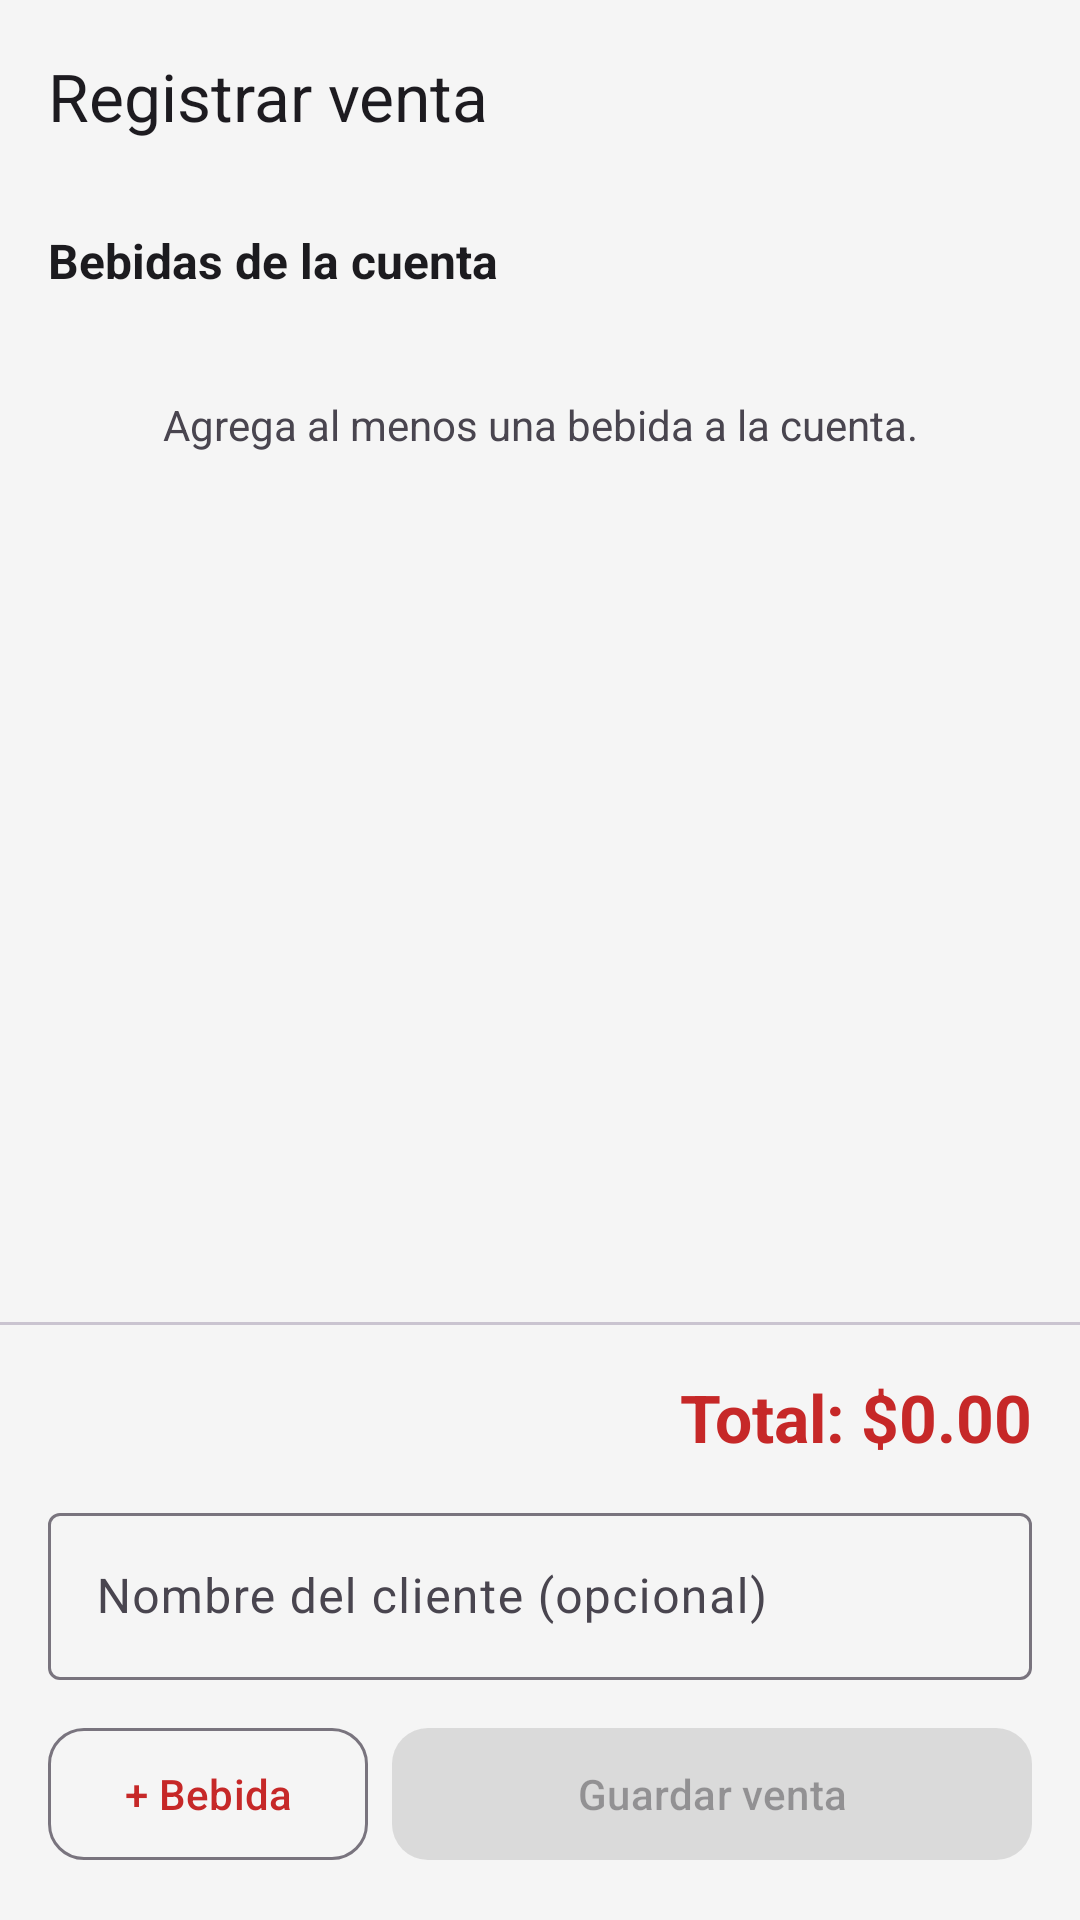

Write the Android layout XML for this screen, with the resource values it uses.
<!-- AndroidManifest.xml: application theme Theme.SrClamatos -->
<!-- res/layout/activity_registrar_venta.xml -->
<?xml version="1.0" encoding="utf-8"?>
<LinearLayout
    xmlns:android="http://schemas.android.com/apk/res/android"
    xmlns:app="http://schemas.android.com/apk/res-auto"
    android:layout_width="match_parent"
    android:layout_height="match_parent"
    android:orientation="vertical"
    android:background="@color/fondo">

    <com.google.android.material.appbar.MaterialToolbar
        android:id="@+id/toolbar"
        android:layout_width="match_parent"
        android:layout_height="?attr/actionBarSize"
        app:title="@string/titulo_registrar_venta" />

    
    <TextView
        android:layout_width="match_parent"
        android:layout_height="wrap_content"
        android:text="Bebidas de la cuenta"
        android:textSize="16sp"
        android:textStyle="bold"
        android:textColor="@color/texto_primario"
        android:paddingHorizontal="16dp"
        android:paddingTop="12dp"
        android:paddingBottom="4dp" />

    <TextView
        android:id="@+id/text_sin_bebidas"
        android:layout_width="match_parent"
        android:layout_height="80dp"
        android:text="Agrega al menos una bebida a la cuenta."
        android:gravity="center"
        android:textSize="14sp"
        android:textColor="@color/texto_secundario" />

    <androidx.recyclerview.widget.RecyclerView
        android:id="@+id/recycler_detalles"
        android:layout_width="match_parent"
        android:layout_height="0dp"
        android:layout_weight="1"
        android:padding="8dp"
        android:clipToPadding="false" />

    
    <com.google.android.material.divider.MaterialDivider
        android:layout_width="match_parent"
        android:layout_height="wrap_content" />

    <LinearLayout
        android:layout_width="match_parent"
        android:layout_height="wrap_content"
        android:orientation="vertical"
        android:padding="16dp">

        <TextView
            android:id="@+id/text_total_venta"
            android:layout_width="match_parent"
            android:layout_height="wrap_content"
            android:text="Total: $0.00"
            android:textSize="22sp"
            android:textStyle="bold"
            android:textColor="@color/colorPrimary"
            android:gravity="end"
            android:layout_marginBottom="12dp" />

        
        <com.google.android.material.textfield.TextInputLayout
            android:layout_width="match_parent"
            android:layout_height="wrap_content"
            android:hint="Nombre del cliente (opcional)"
            android:layout_marginBottom="12dp"
            style="@style/Widget.Material3.TextInputLayout.OutlinedBox">

            <com.google.android.material.textfield.TextInputEditText
                android:id="@+id/edit_cliente"
                android:layout_width="match_parent"
                android:layout_height="wrap_content"
                android:inputType="textPersonName"
                android:maxLines="1" />
        </com.google.android.material.textfield.TextInputLayout>

        
        <LinearLayout
            android:layout_width="match_parent"
            android:layout_height="wrap_content"
            android:orientation="horizontal">

            <com.google.android.material.button.MaterialButton
                android:id="@+id/btn_agregar_bebida"
                android:layout_width="0dp"
                android:layout_height="52dp"
                android:layout_weight="1"
                android:text="+ Bebida"
                android:layout_marginEnd="8dp"
                style="@style/Widget.Material3.Button.OutlinedButton"
                app:cornerRadius="12dp" />

            <com.google.android.material.button.MaterialButton
                android:id="@+id/btn_guardar_venta"
                android:layout_width="0dp"
                android:layout_height="52dp"
                android:layout_weight="2"
                android:text="Guardar venta"
                android:enabled="false"
                app:cornerRadius="12dp" />
        </LinearLayout>
    </LinearLayout>

</LinearLayout>
<!-- resources referenced by this layout -->
<resources>
  <color name="colorPrimary">#C62828</color>
  <color name="fondo">#F5F5F5</color>
  <color name="texto_primario">#1C1B1F</color>
  <color name="texto_secundario">#49454F</color>
  <string name="titulo_registrar_venta">Registrar venta</string>
  <style name="Theme.SrClamatos" parent="Theme.Material3.DayNight.NoActionBar">
          <item name="colorPrimary">@color/colorPrimary</item>
          <item name="colorPrimaryVariant">@color/colorPrimaryVariant</item>
          <item name="colorOnPrimary">@color/colorOnPrimary</item>
          <item name="colorSecondary">@color/colorSecondary</item>
          <item name="colorOnSecondary">@color/colorOnSecondary</item>
          <item name="colorSurface">@color/colorSurface</item>
          <item name="colorOnSurface">@color/colorOnSurface</item>
          <item name="android:statusBarColor">@color/colorPrimary</item>
          <item name="android:navigationBarColor">@android:color/white</item>
      </style>
  <color name="colorPrimaryVariant">#8E0000</color>
  <color name="colorOnPrimary">#FFFFFF</color>
  <color name="colorSecondary">#FF6F00</color>
  <color name="colorOnSecondary">#FFFFFF</color>
  <color name="colorSurface">#FFFFFFFF</color>
  <color name="colorOnSurface">#1C1B1F</color>
</resources>
